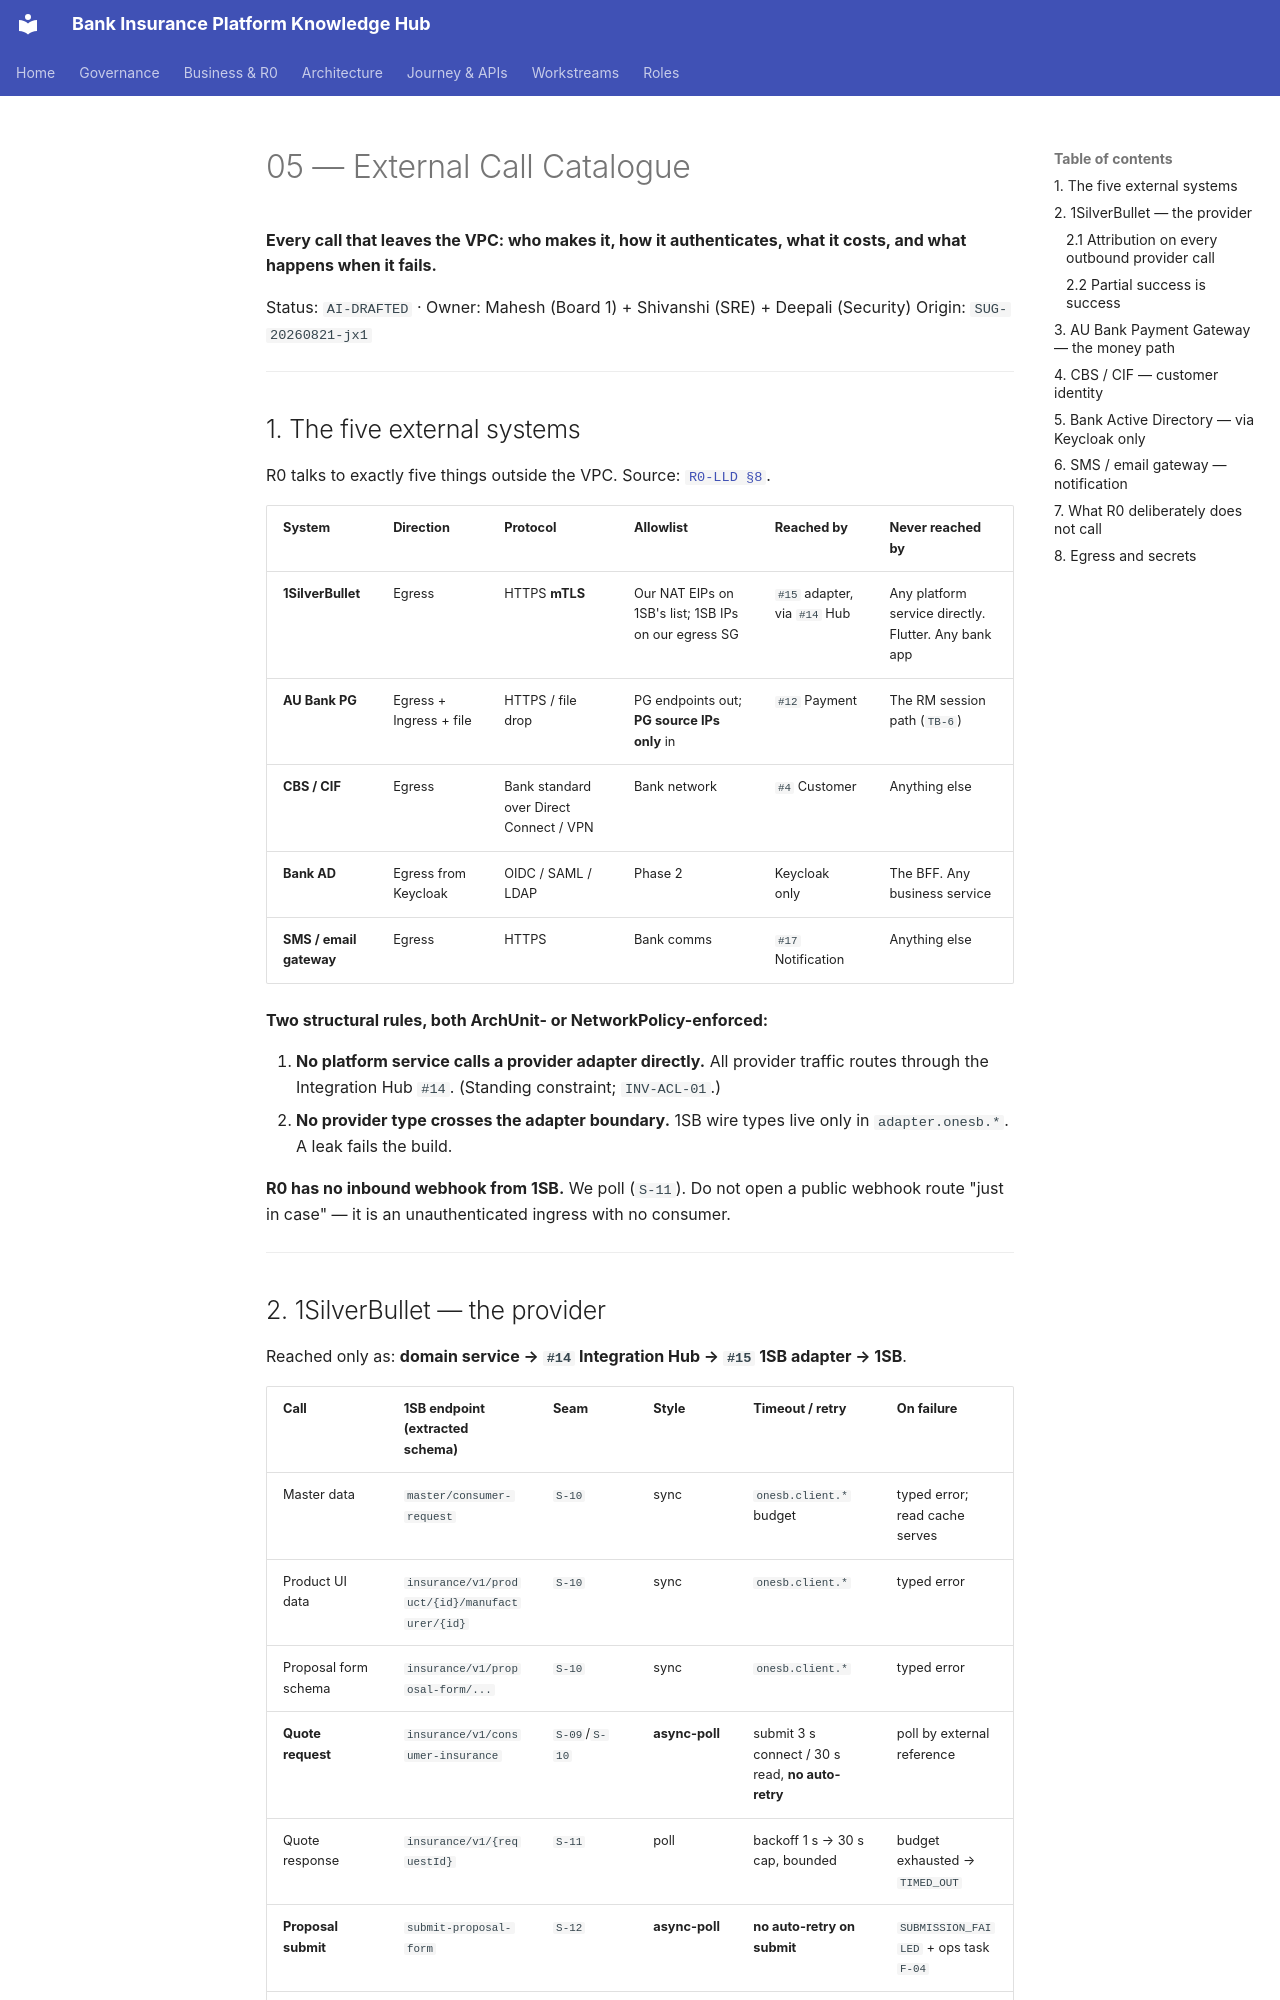

repository: Mahesh38/bank-insurance-platform · page: journey-execution/05-EXTERNAL-CALL-CATALOGUE/index.html · generator: mkdocs

# 05 — External Call Catalogue

**Every call that leaves the VPC: who makes it, how it authenticates, what it costs, and what
happens when it fails.**

Status: `AI-DRAFTED` · Owner: Mahesh (Board 1) + Shivanshi (SRE) + Deepali (Security)
Origin: `SUG-20260821-jx1`

---

## 1. The five external systems

R0 talks to exactly five things outside the VPC. Source:
[`R0-LLD §8`](../architecture/R0-LLD.md#8-external-connectivity-checklist-platform-team--bank-network).

| System | Direction | Protocol | Allowlist | Reached by | Never reached by |
|---|---|---|---|---|---|
| **1SilverBullet** | Egress | HTTPS **mTLS** | Our NAT EIPs on 1SB's list; 1SB IPs on our egress SG | `#15` adapter, via `#14` Hub | Any platform service directly. Flutter. Any bank app |
| **AU Bank PG** | Egress + Ingress + file | HTTPS / file drop | PG endpoints out; **PG source IPs only** in | `#12` Payment | The RM session path (`TB-6`) |
| **CBS / CIF** | Egress | Bank standard over Direct Connect / VPN | Bank network | `#4` Customer | Anything else |
| **Bank AD** | Egress from Keycloak | OIDC / SAML / LDAP | Phase 2 | Keycloak only | The BFF. Any business service |
| **SMS / email gateway** | Egress | HTTPS | Bank comms | `#17` Notification | Anything else |

**Two structural rules, both ArchUnit- or NetworkPolicy-enforced:**

1. **No platform service calls a provider adapter directly.** All provider traffic routes through
   the Integration Hub `#14`. (Standing constraint; `INV-ACL-01`.)
2. **No provider type crosses the adapter boundary.** 1SB wire types live only in `adapter.onesb.*`.
   A leak fails the build.

**R0 has no inbound webhook from 1SB.** We poll (`S-11`). Do not open a public webhook route
"just in case" — it is an unauthenticated ingress with no consumer.

---
